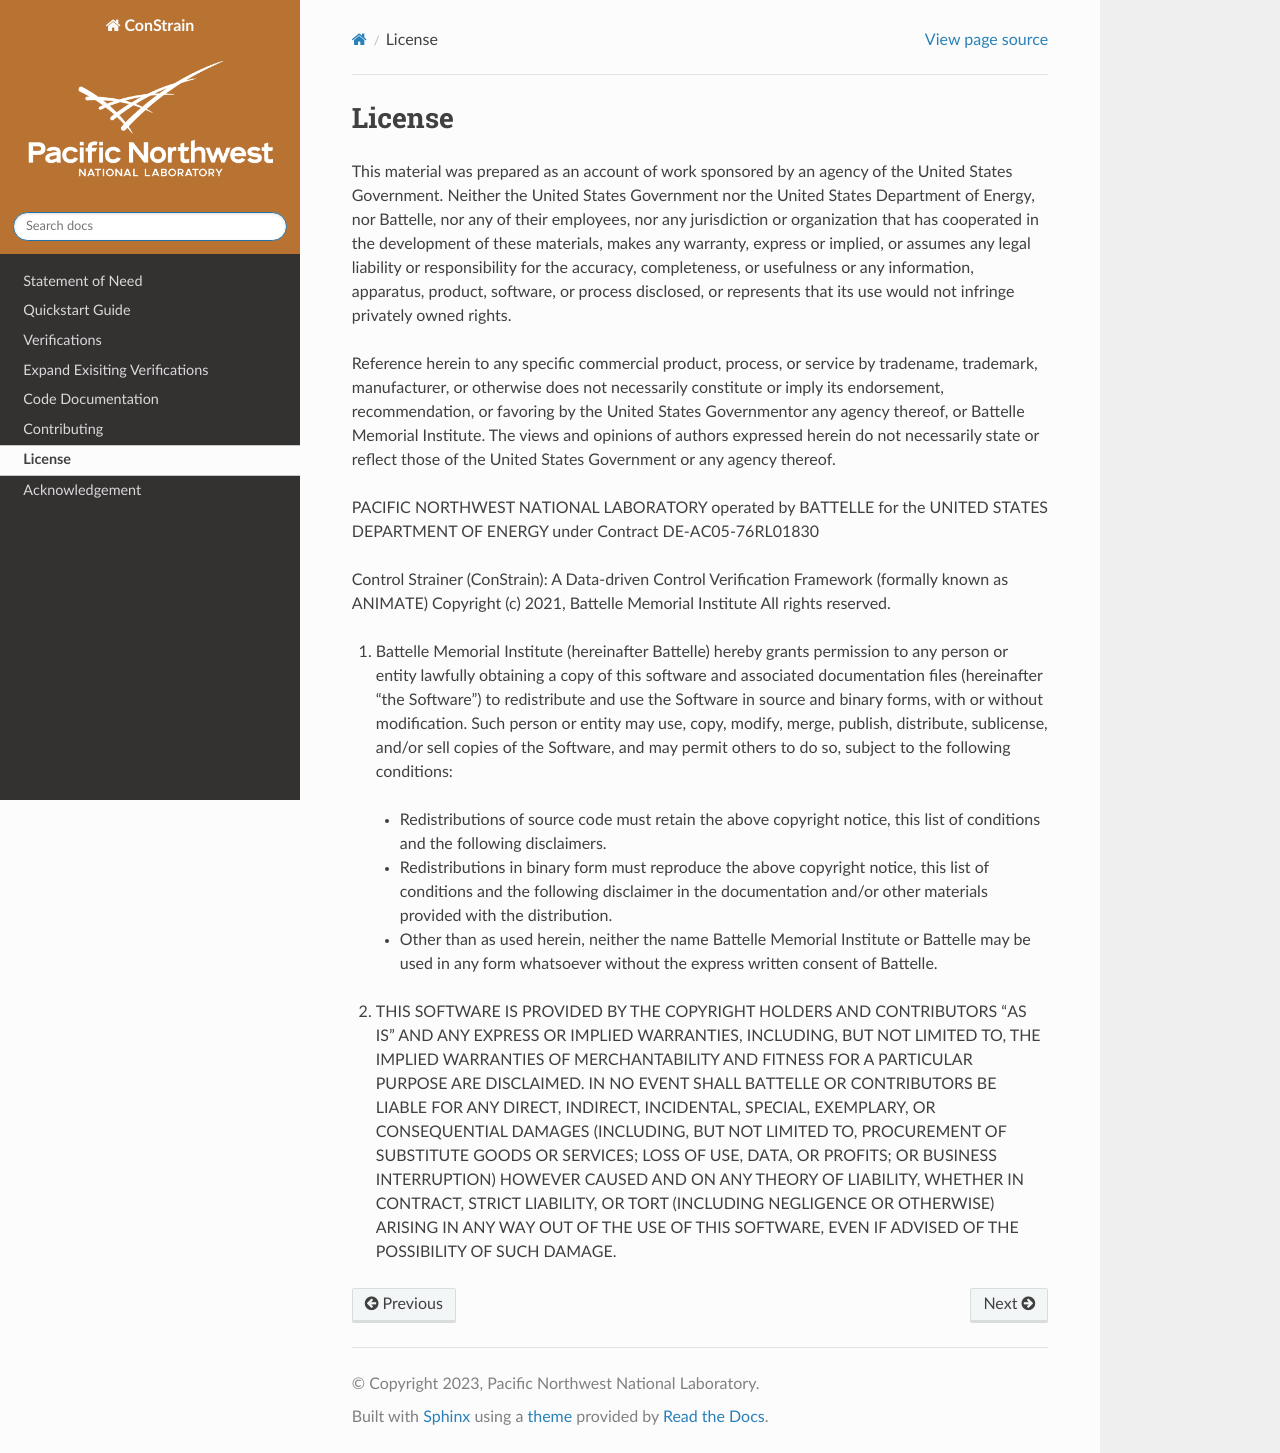

repository: pnnl/ConStrain · page: License.html · generator: sphinx

License
========

This material was prepared as an account of work sponsored by an agency of the United States Government.  Neither the United States Government nor the United States Department of Energy, nor Battelle, nor any of their employees, nor any jurisdiction or organization that has cooperated in the development of these materials, makes any warranty, express or implied, or assumes any legal liability or responsibility for the accuracy, completeness, or usefulness or any information, apparatus, product, software, or process disclosed, or represents that its use would not infringe privately owned rights.

Reference herein to any specific commercial product, process, or service by tradename, trademark, manufacturer, or otherwise does not necessarily constitute or imply its endorsement, recommendation, or favoring by the United States Governmentor any agency thereof, or Battelle Memorial Institute. The views and opinions of authors expressed herein do not necessarily state or reflect those of the United States Government or any agency thereof.

PACIFIC NORTHWEST NATIONAL LABORATORY operated by BATTELLE for the UNITED STATES DEPARTMENT OF ENERGY under Contract DE-AC05-76RL01830

Control Strainer (ConStrain): A Data-driven Control Verification Framework (formally known as ANIMATE) Copyright (c) 2021, Battelle Memorial Institute All rights reserved.

1.	Battelle Memorial Institute (hereinafter Battelle) hereby grants permission to any person or entity lawfully obtaining a copy of this software and associated documentation files (hereinafter “the Software”) to redistribute and use the Software in source and binary forms, with or without modification.  Such person or entity may use, copy, modify, merge, publish, distribute, sublicense, and/or sell copies of the Software, and may permit others to do so, subject to the following conditions:

  - Redistributions of source code must retain the above copyright notice, this list of conditions and the following disclaimers. 
  - Redistributions in binary form must reproduce the above copyright notice, this list of conditions and the following disclaimer in the documentation and/or other materials provided with the distribution.
  - Other than as used herein, neither the name Battelle Memorial Institute or Battelle may be used in any form whatsoever without the express written consent of Battelle.

2.	THIS SOFTWARE IS PROVIDED BY THE COPYRIGHT HOLDERS AND CONTRIBUTORS "AS IS" AND ANY EXPRESS OR IMPLIED WARRANTIES, INCLUDING, BUT NOT LIMITED TO, THE IMPLIED WARRANTIES OF MERCHANTABILITY AND FITNESS FOR A PARTICULAR PURPOSE ARE DISCLAIMED. IN NO EVENT SHALL BATTELLE OR CONTRIBUTORS BE LIABLE FOR ANY DIRECT, INDIRECT, INCIDENTAL, SPECIAL, EXEMPLARY, OR CONSEQUENTIAL DAMAGES (INCLUDING, BUT NOT LIMITED TO, PROCUREMENT OF SUBSTITUTE GOODS OR SERVICES; LOSS OF USE, DATA, OR PROFITS; OR BUSINESS INTERRUPTION) HOWEVER CAUSED AND ON ANY THEORY OF LIABILITY, WHETHER IN CONTRACT, STRICT LIABILITY, OR TORT (INCLUDING NEGLIGENCE OR OTHERWISE) ARISING IN ANY WAY OUT OF THE USE OF THIS SOFTWARE, EVEN IF ADVISED OF THE POSSIBILITY OF SUCH DAMAGE.
